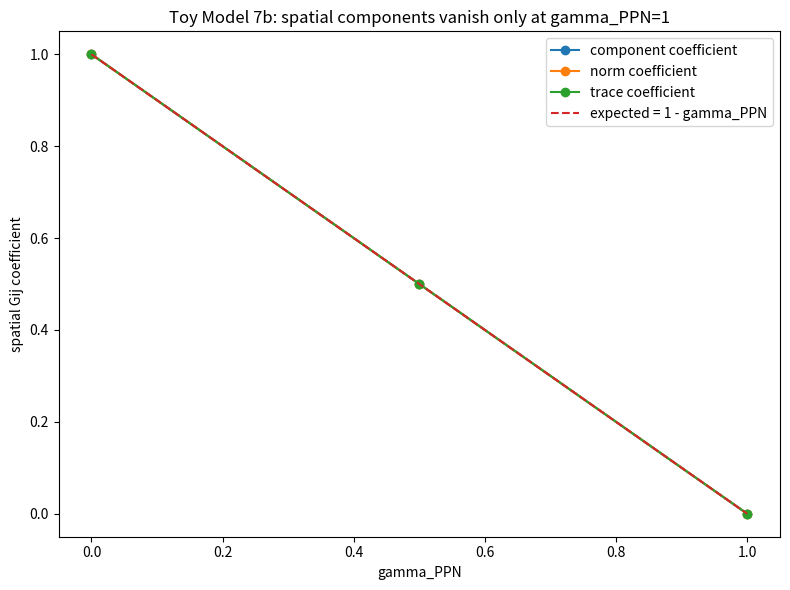
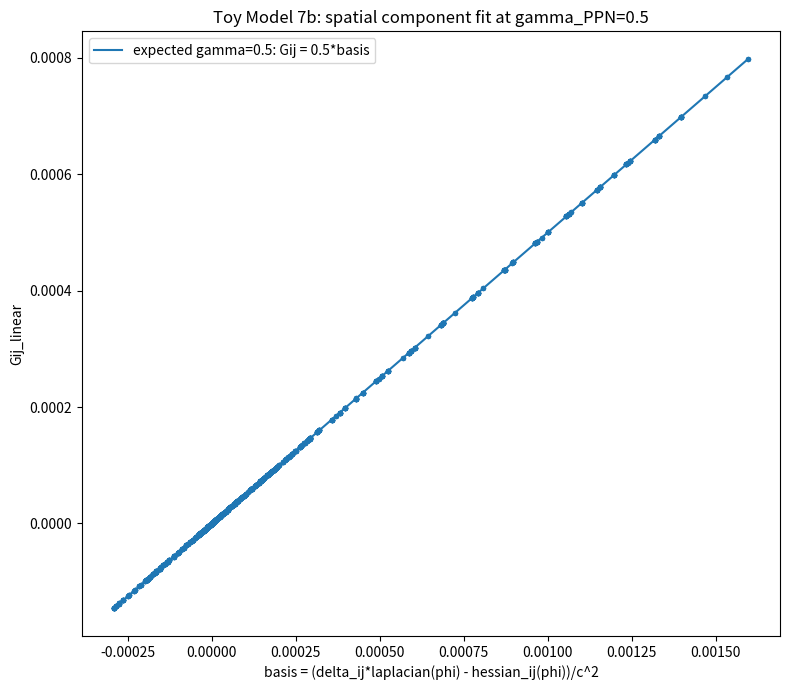
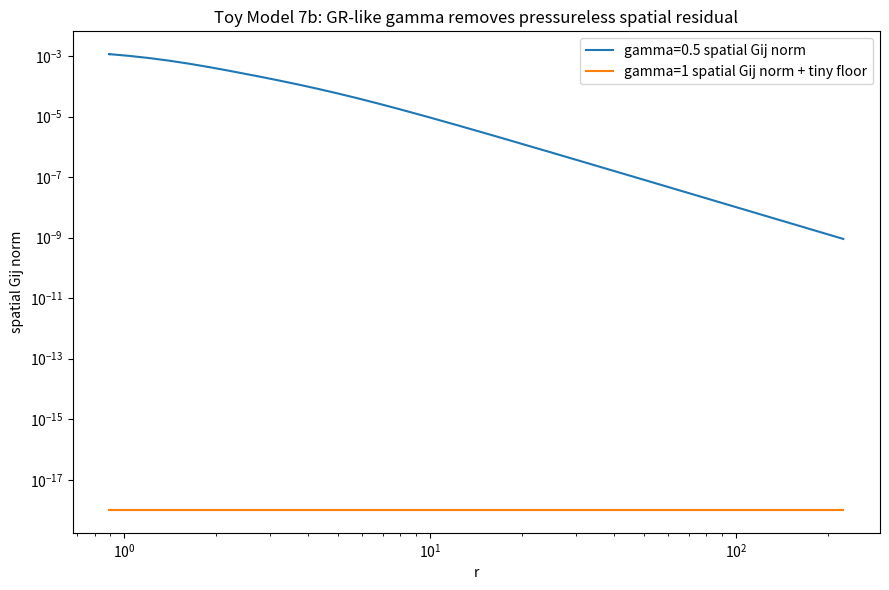
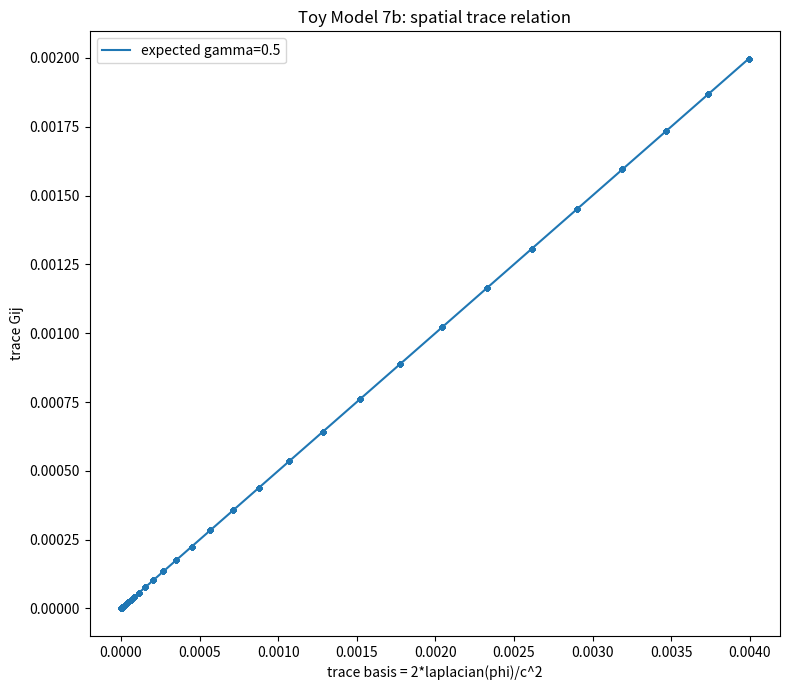
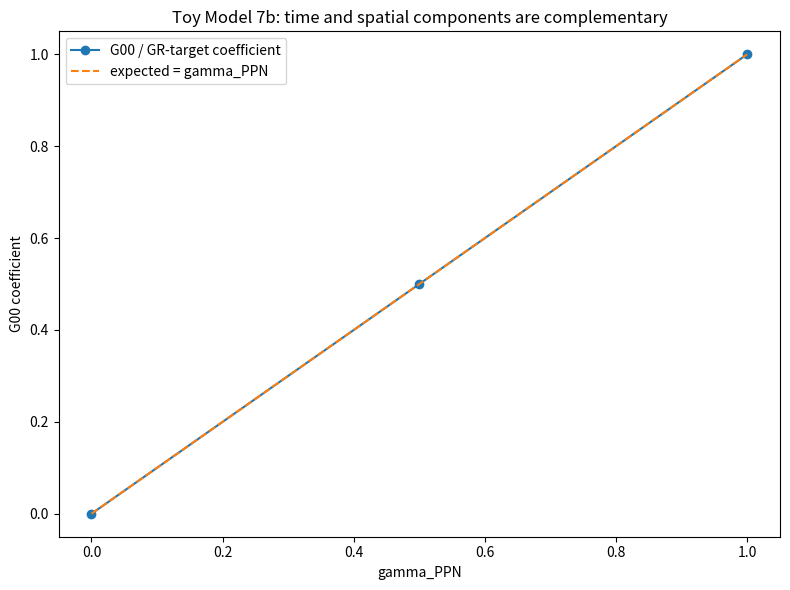

These charts were generated, in order, by the following Python code:
import numpy as np
import matplotlib.pyplot as plt
import csv
import math

# ==============================================================
# TOY MODEL 7b: LINEARIZED EINSTEIN-LIKE SPATIAL COMPONENTS
# ==============================================================
#
# Formal:
#     mu_eff = gamma_source*|Delta K_excess|
#     Phi(r) = -mu_eff/sqrt(r^2 + s^2)
#
#     g_00 = -(1 + 2*Phi/c^2)
#     g_ij = (1 - 2*gamma_PPN*Phi/c^2) delta_ij
#
#     G_00^lin = (2*gamma_PPN/c^2) laplacian(Phi)
#
#     G_ij^lin = ((1 - gamma_PPN)/c^2)
#                [delta_ij laplacian(Phi) - partial_i partial_j Phi]
#
#     For pressureless weak-field matter, T_ij approx 0.
#     Therefore a GR-like weak-field metric should have:
#         gamma_PPN = 1
#         G_ij^lin = 0
#
# Microsoft/plain:
#     mu_eff = gamma_source*abs(delta_K_excess)
#     phi = -mu_eff/sqrt(r^2 + softening^2)
#
#     g00 = -(1 + 2*phi/c^2)
#     gij = (1 - 2*gamma_PPN*phi/c^2)*delta_ij
#
#     G00_linear = 2*gamma_PPN*laplacian(phi)/c^2
#
#     Gij_linear = (1 - gamma_PPN)*(delta_ij*laplacian(phi) - hessian_ij(phi))/c^2
#
#     gamma_PPN = 1 makes Gij_linear vanish for pressureless weak-field matter
#
# Normal:
#     Toy Model 7a tested the 00 source-curvature relation.
#     Toy Model 7b tests the spatial components of the same linearized metric.
#     The key question is whether spatial curvature is required to remove
#     unphysical spatial stress/curvature for a pressureless source.
#
# This is NOT full GR.
# It is a linearized, weak-field, static, spherical-source component test.

EPS = 1e-12
GAMMA_SOURCE = 1.0

NETWORK_CASES = [
    {"label": "r4_a2_b060", "alpha": 2.0, "beta": 0.60, "radius": 4.0},
    {"label": "r4_a8_b025", "alpha": 8.0, "beta": 0.25, "radius": 4.0},
    {"label": "r6_a2_b060", "alpha": 2.0, "beta": 0.60, "radius": 6.0},
    {"label": "r6_a4_b035", "alpha": 4.0, "beta": 0.35, "radius": 6.0},
    {"label": "r6_a8_b025", "alpha": 8.0, "beta": 0.25, "radius": 6.0},
    {"label": "r8_a4_b035", "alpha": 4.0, "beta": 0.35, "radius": 8.0},
    {"label": "r8_a8_b025", "alpha": 8.0, "beta": 0.25, "radius": 8.0},
]

C_LIGHT_VALUES = [10.0, 12.0, 16.0]
GAMMA_PPN_VALUES = [0.0, 0.5, 1.0]

PROFILE_CSV = "toy_model_7b_component_profiles.csv"
SUMMARY_CSV = "toy_model_7b_summary.csv"
CASE_CSV = "toy_model_7b_case_summary.csv"

COEFFS = {
    4: (-0.371681415929, -0.371681415929, -0.300884955752, -0.300884955752),
    5: (-0.362416107383, -0.362416107383, -0.308724832215, -0.308724832215),
    6: (-0.314720812183, -0.314720812183, -0.274111675127, -0.274111675127),
    7: (-0.276679841897, -0.276679841897, -0.245059288538, -0.245059288538),
    8: (-0.258675078864, -0.258675078864, -0.233438485804, -0.233438485804),
}


def delta_K_excess(alpha, beta, radius):
    r_int = int(radius)

    if r_int not in COEFFS:
        raise ValueError("radius must be one of 4, 5, 6, 7, 8")

    c_beta, c_inv_beta, c_ab, c_ba = COEFFS[r_int]

    return (
        c_beta * (math.sqrt(beta) - 1.0)
        + c_inv_beta * (1.0 / math.sqrt(beta) - 1.0)
        + c_ab * (math.sqrt(alpha / beta) - 1.0)
        + c_ba * (math.sqrt(beta / alpha) - 1.0)
    )


def mu_eff(alpha, beta, radius, gamma_source=1.0):
    return gamma_source * abs(delta_K_excess(alpha, beta, radius))


def softening_from_radius(radius):
    return max(1.8, radius / 3.0)


def weak_field_parameter(mu, radius, c_light):
    s = softening_from_radius(radius)
    return 2.0*mu/(s*c_light*c_light)


def make_directions():
    raw = [
        (1, 0, 0),
        (0, 1, 0),
        (0, 0, 1),
        (1, 1, 0),
        (1, -1, 0),
        (1, 0, 1),
        (1, 0, -1),
        (0, 1, 1),
        (0, 1, -1),
        (1, 1, 1),
        (1, 1, -1),
        (1, -1, 1),
        (-1, 1, 1),
    ]

    dirs = []

    for v in raw:
        arr = np.array(v, dtype=float)
        arr = arr / np.linalg.norm(arr)
        dirs.append(arr)

    return np.array(dirs, dtype=float)


DIRECTIONS = make_directions()
R_OVER_S = np.logspace(-0.35, 2.05, 75)


def make_points(softening):
    points = []

    for q in R_OVER_S:
        rr = softening*q
        for d in DIRECTIONS:
            points.append(rr*d)

    return np.array(points, dtype=float)


def potential_laplacian_and_hessian(points, mu, softening):
    """
    Formal:
        Phi = -mu/sqrt(r^2+s^2)
        partial_i partial_j Phi = mu[delta_ij/A^(3/2) - 3*x_i*x_j/A^(5/2)]
        laplacian(Phi) = 3*mu*s^2/A^(5/2)

    Microsoft/plain:
        hessian_ij = mu*(delta_ij/A^(3/2) - 3*x_i*x_j/A^(5/2))
        laplacian_phi = 3*mu*s^2/A^(5/2)
    """
    x = points[:, 0]
    y = points[:, 1]
    z = points[:, 2]

    r2 = x*x + y*y + z*z
    A = r2 + softening*softening

    phi = -mu / np.sqrt(A)
    lap = 3.0*mu*softening*softening/(A**2.5)
    rho = lap/(4.0*math.pi)

    n = len(points)
    hess = np.zeros((n, 3, 3), dtype=float)

    coords = [x, y, z]

    for i in range(3):
        for j in range(3):
            delta = 1.0 if i == j else 0.0
            hess[:, i, j] = mu*(delta/(A**1.5) - 3.0*coords[i]*coords[j]/(A**2.5))

    return phi, lap, rho, hess


def linearized_components(points, mu, softening, c_light, gamma_ppn):
    phi, lap, rho, hess = potential_laplacian_and_hessian(points, mu, softening)

    n = len(points)
    delta = np.eye(3)

    basis = np.zeros((n, 3, 3), dtype=float)

    for i in range(3):
        for j in range(3):
            basis[:, i, j] = (delta[i, j]*lap - hess[:, i, j])/(c_light*c_light)

    Gij = (1.0 - gamma_ppn)*basis
    G00 = 2.0*gamma_ppn*lap/(c_light*c_light)
    G00_source = 8.0*math.pi*gamma_ppn*rho/(c_light*c_light)
    G00_GR_target = 8.0*math.pi*rho/(c_light*c_light)

    trace_Gij = Gij[:, 0, 0] + Gij[:, 1, 1] + Gij[:, 2, 2]
    trace_basis = 2.0*lap/(c_light*c_light)

    spatial_norm = np.sqrt(np.sum(Gij*Gij, axis=(1, 2)))
    basis_norm = np.sqrt(np.sum(basis*basis, axis=(1, 2)))

    return {
        "phi": phi,
        "lap": lap,
        "rho": rho,
        "hess": hess,
        "basis": basis,
        "Gij": Gij,
        "G00": G00,
        "G00_source": G00_source,
        "G00_GR_target": G00_GR_target,
        "trace_Gij": trace_Gij,
        "trace_basis": trace_basis,
        "spatial_norm": spatial_norm,
        "basis_norm": basis_norm,
    }


def r2_score(y, pred):
    y = np.asarray(y, dtype=float)
    pred = np.asarray(pred, dtype=float)

    mask = np.isfinite(y) & np.isfinite(pred)
    y = y[mask]
    pred = pred[mask]

    if len(y) < 2:
        return np.nan

    ss_res = np.sum((y - pred)**2)
    ss_tot = np.sum((y - np.mean(y))**2)

    if ss_tot <= EPS:
        if np.sqrt(np.mean((y - pred)**2)) < 1e-14:
            return 1.0
        return np.nan

    return float(1.0 - ss_res/ss_tot)


def fit_origin(x, y):
    x = np.asarray(x, dtype=float)
    y = np.asarray(y, dtype=float)

    mask = np.isfinite(x) & np.isfinite(y)
    x = x[mask]
    y = y[mask]

    denom = np.sum(x*x)

    if denom <= EPS:
        return np.nan, np.full_like(y, np.nan), np.nan

    q = float(np.sum(x*y)/denom)
    pred = q*x

    return q, pred, r2_score(y, pred)


def run_case(case, c_light, gamma_ppn):
    label = case["label"]
    alpha = case["alpha"]
    beta = case["beta"]
    radius = case["radius"]

    dK = delta_K_excess(alpha, beta, radius)
    mu = mu_eff(alpha, beta, radius, GAMMA_SOURCE)
    s = softening_from_radius(radius)
    weak = weak_field_parameter(mu, radius, c_light)

    points = make_points(s)
    out = linearized_components(points, mu, s, c_light, gamma_ppn)

    G00_q, _, G00_R2 = fit_origin(out["G00_source"], out["G00"])
    G00_GR_q, _, G00_GR_R2 = fit_origin(out["G00_GR_target"], out["G00"])

    component_x = out["basis"].reshape(-1)
    component_y = out["Gij"].reshape(-1)

    component_q, _, component_R2 = fit_origin(component_x, component_y)

    trace_q, _, trace_R2 = fit_origin(out["trace_basis"], out["trace_Gij"])
    norm_q, _, norm_R2 = fit_origin(out["basis_norm"], out["spatial_norm"])

    expected_spatial_coeff = 1.0 - gamma_ppn
    expected_norm_coeff = abs(1.0 - gamma_ppn)

    max_abs_Gij = float(np.max(np.abs(out["Gij"])))
    mean_abs_Gij = float(np.mean(np.abs(out["Gij"])))
    mean_abs_G00_GR_target = float(np.mean(np.abs(out["G00_GR_target"])))
    spatial_to_GR_source_ratio = mean_abs_Gij/(mean_abs_G00_GR_target + EPS)

    pressureless_residual_pass = True

    if abs(gamma_ppn - 1.0) < 1e-12:
        pressureless_residual_pass = max_abs_Gij < 1e-14

    G00_pass = True

    if gamma_ppn > 0:
        G00_pass = (
            abs(G00_q - 1.0) < 1e-12
            and G00_R2 > 0.999999
        )
    else:
        G00_pass = abs(G00_GR_q) < 1e-14

    spatial_coeff_pass = (
        abs(component_q - expected_spatial_coeff) < 1e-12
        and abs(trace_q - expected_spatial_coeff) < 1e-12
        and abs(norm_q - expected_norm_coeff) < 1e-12
    )

    gamma_GR_pass = abs(G00_GR_q - gamma_ppn) < 1e-12

    case_pass = (
        weak < 0.05
        and G00_pass
        and spatial_coeff_pass
        and gamma_GR_pass
        and pressureless_residual_pass
    )

    summary = {
        "case": label,
        "alpha": alpha,
        "beta": beta,
        "radius": radius,
        "delta_K_excess": dK,
        "mu_eff": mu,
        "softening": s,
        "c_light": c_light,
        "gamma_PPN": gamma_ppn,
        "weak_field_parameter": weak,
        "G00_metric_vs_source_Q": G00_q,
        "G00_metric_vs_source_R2": G00_R2,
        "G00_vs_GR_target_Q": G00_GR_q,
        "G00_vs_GR_target_R2": G00_GR_R2,
        "Gij_component_Q": component_q,
        "Gij_component_R2": component_R2,
        "Gij_trace_Q": trace_q,
        "Gij_trace_R2": trace_R2,
        "Gij_norm_Q": norm_q,
        "Gij_norm_R2": norm_R2,
        "expected_spatial_coeff": expected_spatial_coeff,
        "expected_norm_coeff": expected_norm_coeff,
        "max_abs_Gij": max_abs_Gij,
        "mean_abs_Gij": mean_abs_Gij,
        "mean_abs_G00_GR_target": mean_abs_G00_GR_target,
        "spatial_to_GR_source_ratio": spatial_to_GR_source_ratio,
        "pressureless_residual_pass": int(pressureless_residual_pass),
        "case_pass": int(case_pass),
    }

    profile_rows = []

    rvals = np.sqrt(np.sum(points*points, axis=1))
    stride = max(1, len(points)//300)

    for idx in range(0, len(points), stride):
        profile_rows.append({
            "case": label,
            "c_light": c_light,
            "gamma_PPN": gamma_ppn,
            "x": float(points[idx, 0]),
            "y": float(points[idx, 1]),
            "z": float(points[idx, 2]),
            "r": float(rvals[idx]),
            "rho_network": float(out["rho"][idx]),
            "laplacian_phi": float(out["lap"][idx]),
            "G00_metric": float(out["G00"][idx]),
            "G00_source": float(out["G00_source"][idx]),
            "Gxx": float(out["Gij"][idx, 0, 0]),
            "Gyy": float(out["Gij"][idx, 1, 1]),
            "Gzz": float(out["Gij"][idx, 2, 2]),
            "Gxy": float(out["Gij"][idx, 0, 1]),
            "Gxz": float(out["Gij"][idx, 0, 2]),
            "Gyz": float(out["Gij"][idx, 1, 2]),
            "Gij_norm": float(out["spatial_norm"][idx]),
            "Gij_basis_norm": float(out["basis_norm"][idx]),
            "trace_Gij": float(out["trace_Gij"][idx]),
            "trace_basis": float(out["trace_basis"][idx]),
        })

    arrays = {
        "points": points,
        **out,
    }

    return summary, profile_rows, arrays


def save_csv(filename, rows):
    if not rows:
        print("No rows to save:", filename)
        return

    keys = []

    for row in rows:
        for key in row.keys():
            if key not in keys:
                keys.append(key)

    with open(filename, "w", newline="") as f:
        writer = csv.DictWriter(f, fieldnames=keys, extrasaction="ignore")
        writer.writeheader()
        writer.writerows(rows)

    print("Saved CSV:", filename)


def make_plots(case_rows, rep_gamma05, rep_gamma1):
    gammas = sorted(set(float(r["gamma_PPN"]) for r in case_rows))

    measured_component = []
    measured_norm = []
    measured_trace = []
    expected = []

    for g in gammas:
        subset = [r for r in case_rows if abs(float(r["gamma_PPN"]) - g) < 1e-12]
        measured_component.append(np.mean([r["Gij_component_Q"] for r in subset]))
        measured_norm.append(np.mean([r["Gij_norm_Q"] for r in subset]))
        measured_trace.append(np.mean([r["Gij_trace_Q"] for r in subset]))
        expected.append(1.0 - g)

    plt.figure(figsize=(8, 6))
    plt.plot(gammas, measured_component, marker="o", label="component coefficient")
    plt.plot(gammas, measured_norm, marker="o", label="norm coefficient")
    plt.plot(gammas, measured_trace, marker="o", label="trace coefficient")
    plt.plot(gammas, expected, linestyle="--", label="expected = 1 - gamma_PPN")
    plt.xlabel("gamma_PPN")
    plt.ylabel("spatial Gij coefficient")
    plt.title("Toy Model 7b: spatial components vanish only at gamma_PPN=1")
    plt.legend()
    plt.tight_layout()
    plt.savefig("toy_model_7b_spatial_coefficients_vs_gamma.png", dpi=200)
    plt.show()

    bx = rep_gamma05["basis"].reshape(-1)
    gy = rep_gamma05["Gij"].reshape(-1)

    plt.figure(figsize=(8, 7))
    plt.scatter(bx, gy, s=8)
    lo = min(np.min(bx), np.min(gy))
    hi = max(np.max(bx), np.max(gy))
    xx = np.linspace(lo, hi, 200)
    plt.plot(xx, 0.5*xx, label="expected gamma=0.5: Gij = 0.5*basis")
    plt.xlabel("basis = (delta_ij*laplacian(phi) - hessian_ij(phi))/c^2")
    plt.ylabel("Gij_linear")
    plt.title("Toy Model 7b: spatial component fit at gamma_PPN=0.5")
    plt.legend()
    plt.tight_layout()
    plt.savefig("toy_model_7b_Gij_component_fit_gamma05.png", dpi=200)
    plt.show()

    points05 = rep_gamma05["points"]
    r05 = np.sqrt(np.sum(points05*points05, axis=1))
    order05 = np.argsort(r05)

    points1 = rep_gamma1["points"]
    r1 = np.sqrt(np.sum(points1*points1, axis=1))
    order1 = np.argsort(r1)

    plt.figure(figsize=(9, 6))
    plt.loglog(r05[order05], rep_gamma05["spatial_norm"][order05], label="gamma=0.5 spatial Gij norm")
    zero_floor = np.full_like(r1[order1], 1e-18)
    plt.loglog(r1[order1], rep_gamma1["spatial_norm"][order1] + zero_floor, label="gamma=1 spatial Gij norm + tiny floor")
    plt.xlabel("r")
    plt.ylabel("spatial Gij norm")
    plt.title("Toy Model 7b: GR-like gamma removes pressureless spatial residual")
    plt.legend()
    plt.tight_layout()
    plt.savefig("toy_model_7b_pressureless_spatial_residual.png", dpi=200)
    plt.show()

    trace_x = rep_gamma05["trace_basis"]
    trace_y = rep_gamma05["trace_Gij"]

    plt.figure(figsize=(8, 7))
    plt.scatter(trace_x, trace_y, s=10)
    lo = min(np.min(trace_x), np.min(trace_y))
    hi = max(np.max(trace_x), np.max(trace_y))
    xx = np.linspace(lo, hi, 200)
    plt.plot(xx, 0.5*xx, label="expected gamma=0.5")
    plt.xlabel("trace basis = 2*laplacian(phi)/c^2")
    plt.ylabel("trace Gij")
    plt.title("Toy Model 7b: spatial trace relation")
    plt.legend()
    plt.tight_layout()
    plt.savefig("toy_model_7b_spatial_trace_relation.png", dpi=200)
    plt.show()

    gammas2 = sorted(set(float(r["gamma_PPN"]) for r in case_rows))
    G00_coeff = []

    for g in gammas2:
        subset = [r for r in case_rows if abs(float(r["gamma_PPN"]) - g) < 1e-12]
        G00_coeff.append(np.mean([r["G00_vs_GR_target_Q"] for r in subset]))

    plt.figure(figsize=(8, 6))
    plt.plot(gammas2, G00_coeff, marker="o", label="G00 / GR-target coefficient")
    plt.plot(gammas2, gammas2, linestyle="--", label="expected = gamma_PPN")
    plt.xlabel("gamma_PPN")
    plt.ylabel("G00 coefficient")
    plt.title("Toy Model 7b: time and spatial components are complementary")
    plt.legend()
    plt.tight_layout()
    plt.savefig("toy_model_7b_G00_gamma_coefficient.png", dpi=200)
    plt.show()

    print("Saved plots:")
    print("toy_model_7b_spatial_coefficients_vs_gamma.png")
    print("toy_model_7b_Gij_component_fit_gamma05.png")
    print("toy_model_7b_pressureless_spatial_residual.png")
    print("toy_model_7b_spatial_trace_relation.png")
    print("toy_model_7b_G00_gamma_coefficient.png")


def main():
    print("\n==============================================================")
    print("TOY MODEL 7b: LINEARIZED EINSTEIN-LIKE SPATIAL COMPONENTS")
    print("==============================================================")

    print("\nFormal:")
    print("    G_00^lin = (2*gamma_PPN/c^2)*laplacian(Phi)")
    print("    G_ij^lin = ((1-gamma_PPN)/c^2)[delta_ij*laplacian(Phi) - partial_i partial_j Phi]")
    print("    pressureless weak-field matter wants G_ij^lin approx 0")
    print("    therefore the GR-like case is gamma_PPN = 1")

    print("\nMicrosoft/plain:")
    print("    G00_linear = 2*gamma_PPN*laplacian(phi)/c^2")
    print("    Gij_linear = (1-gamma_PPN)*(delta_ij*laplacian(phi)-hessian_ij(phi))/c^2")
    print("    pressureless_source means target_Gij = 0")
    print("    gamma_PPN=1 makes Gij_linear vanish")

    print("\nNormal:")
    print("    We test the spatial parts of the same weak-field metric.")
    print("    This checks whether spatial curvature is required for a pressureless GR-like structure.")
    print("==============================================================")

    all_case_rows = []
    all_profile_rows = []
    rep_gamma05 = None
    rep_gamma1 = None

    total = len(NETWORK_CASES)*len(C_LIGHT_VALUES)*len(GAMMA_PPN_VALUES)
    counter = 0

    for case in NETWORK_CASES:
        for c_light in C_LIGHT_VALUES:
            for gamma_ppn in GAMMA_PPN_VALUES:
                counter += 1
                print("Running case %d/%d: %s, c=%.1f, gamma_PPN=%.1f" % (
                    counter, total, case["label"], c_light, gamma_ppn
                ))

                summary, profile_rows, arrays = run_case(case, c_light, gamma_ppn)

                all_case_rows.append(summary)
                all_profile_rows.extend(profile_rows)

                if case["label"] == "r6_a8_b025" and abs(c_light - 12.0) < 1e-12:
                    if abs(gamma_ppn - 0.5) < 1e-12:
                        rep_gamma05 = arrays
                    if abs(gamma_ppn - 1.0) < 1e-12:
                        rep_gamma1 = arrays

    save_csv(CASE_CSV, all_case_rows)
    save_csv(PROFILE_CSV, all_profile_rows)

    pass_count = int(sum(row["case_pass"] for row in all_case_rows))
    total_count = len(all_case_rows)
    max_weak = float(max(row["weak_field_parameter"] for row in all_case_rows))

    mean_G00_Q_positive_gamma = float(np.mean([
        row["G00_metric_vs_source_Q"]
        for row in all_case_rows
        if float(row["gamma_PPN"]) > 0
    ]))

    mean_G00_R2_positive_gamma = float(np.mean([
        row["G00_metric_vs_source_R2"]
        for row in all_case_rows
        if float(row["gamma_PPN"]) > 0
    ]))

    gamma_groups = {}
    for gamma in GAMMA_PPN_VALUES:
        subset = [row for row in all_case_rows if abs(float(row["gamma_PPN"]) - gamma) < 1e-12]
        gamma_groups[gamma] = {
            "mean_Gij_component_Q": float(np.mean([row["Gij_component_Q"] for row in subset])),
            "mean_Gij_trace_Q": float(np.mean([row["Gij_trace_Q"] for row in subset])),
            "mean_Gij_norm_Q": float(np.mean([row["Gij_norm_Q"] for row in subset])),
            "mean_G00_GR_target_Q": float(np.mean([row["G00_vs_GR_target_Q"] for row in subset])),
            "mean_spatial_to_GR_source_ratio": float(np.mean([row["spatial_to_GR_source_ratio"] for row in subset])),
            "max_abs_Gij": float(np.max([row["max_abs_Gij"] for row in subset])),
        }

    final = {
        "case_groups_passed": pass_count,
        "case_groups_total": total_count,
        "max_weak_field_parameter": max_weak,
        "mean_G00_metric_vs_source_Q_positive_gamma": mean_G00_Q_positive_gamma,
        "mean_G00_metric_vs_source_R2_positive_gamma": mean_G00_R2_positive_gamma,
        "gamma0_mean_Gij_component_Q": gamma_groups[0.0]["mean_Gij_component_Q"],
        "gamma05_mean_Gij_component_Q": gamma_groups[0.5]["mean_Gij_component_Q"],
        "gamma1_mean_Gij_component_Q": gamma_groups[1.0]["mean_Gij_component_Q"],
        "gamma0_mean_Gij_trace_Q": gamma_groups[0.0]["mean_Gij_trace_Q"],
        "gamma05_mean_Gij_trace_Q": gamma_groups[0.5]["mean_Gij_trace_Q"],
        "gamma1_mean_Gij_trace_Q": gamma_groups[1.0]["mean_Gij_trace_Q"],
        "gamma0_mean_Gij_norm_Q": gamma_groups[0.0]["mean_Gij_norm_Q"],
        "gamma05_mean_Gij_norm_Q": gamma_groups[0.5]["mean_Gij_norm_Q"],
        "gamma1_mean_Gij_norm_Q": gamma_groups[1.0]["mean_Gij_norm_Q"],
        "gamma0_mean_G00_GR_target_Q": gamma_groups[0.0]["mean_G00_GR_target_Q"],
        "gamma05_mean_G00_GR_target_Q": gamma_groups[0.5]["mean_G00_GR_target_Q"],
        "gamma1_mean_G00_GR_target_Q": gamma_groups[1.0]["mean_G00_GR_target_Q"],
        "gamma1_max_abs_Gij": gamma_groups[1.0]["max_abs_Gij"],
    }

    save_csv(SUMMARY_CSV, [final])

    print("\n==============================================================")
    print("FINAL TOY MODEL 7b SUMMARY")
    print("==============================================================")

    print("\nFormal:")
    print("    G_ij^lin = ((1-gamma_PPN)/c^2)[delta_ij*laplacian(Phi) - partial_i partial_j Phi]")
    print("    For pressureless matter, target G_ij^lin = 0")
    print("    Therefore gamma_PPN=1 is selected by spatial-component consistency")

    print("\nMicrosoft/plain:")
    print("    Gij_linear = (1-gamma_PPN)*spatial_basis")
    print("    pressureless_target = 0")
    print("    gamma_PPN=1 makes Gij_linear = 0")

    print("\nNormal:")
    print("    The spatial Einstein-like components vanish only in the GR-like gamma=1 case.")
    print("    This complements Toy Model 7a, which tested the 00 component.")

    print("\nCases:")
    print("    case groups passed = %d/%d" % (pass_count, total_count))

    print("\nWeak-field condition:")
    print("    max weak_field_parameter =", max_weak)
    print("    target < 0.05")

    print("\n00-component consistency:")
    print("    mean G00_metric_vs_source_Q for gamma>0 =", mean_G00_Q_positive_gamma)
    print("    mean G00_metric_vs_source_R2 for gamma>0 =", mean_G00_R2_positive_gamma)

    print("\nSpatial-component coefficient check:")
    print("    expected Gij coefficient = 1 - gamma_PPN")
    print("    gamma=0.0: component Q =", gamma_groups[0.0]["mean_Gij_component_Q"])
    print("    gamma=0.5: component Q =", gamma_groups[0.5]["mean_Gij_component_Q"])
    print("    gamma=1.0: component Q =", gamma_groups[1.0]["mean_Gij_component_Q"])

    print("\nSpatial trace check:")
    print("    gamma=0.0: trace Q =", gamma_groups[0.0]["mean_Gij_trace_Q"])
    print("    gamma=0.5: trace Q =", gamma_groups[0.5]["mean_Gij_trace_Q"])
    print("    gamma=1.0: trace Q =", gamma_groups[1.0]["mean_Gij_trace_Q"])

    print("\nSpatial norm check:")
    print("    gamma=0.0: norm Q =", gamma_groups[0.0]["mean_Gij_norm_Q"])
    print("    gamma=0.5: norm Q =", gamma_groups[0.5]["mean_Gij_norm_Q"])
    print("    gamma=1.0: norm Q =", gamma_groups[1.0]["mean_Gij_norm_Q"])

    print("\nGR-like pressureless residual check:")
    print("    gamma=1.0 max_abs_Gij =", gamma_groups[1.0]["max_abs_Gij"])
    print("    target approx 0")

    weak_pass = max_weak < 0.05
    cases_pass = pass_count == total_count
    G00_pass = abs(mean_G00_Q_positive_gamma - 1.0) < 1e-12 and mean_G00_R2_positive_gamma > 0.999999
    spatial_pass = (
        abs(gamma_groups[0.0]["mean_Gij_component_Q"] - 1.0) < 1e-12
        and abs(gamma_groups[0.5]["mean_Gij_component_Q"] - 0.5) < 1e-12
        and abs(gamma_groups[1.0]["mean_Gij_component_Q"] - 0.0) < 1e-12
    )
    trace_pass = (
        abs(gamma_groups[0.0]["mean_Gij_trace_Q"] - 1.0) < 1e-12
        and abs(gamma_groups[0.5]["mean_Gij_trace_Q"] - 0.5) < 1e-12
        and abs(gamma_groups[1.0]["mean_Gij_trace_Q"] - 0.0) < 1e-12
    )
    norm_pass = (
        abs(gamma_groups[0.0]["mean_Gij_norm_Q"] - 1.0) < 1e-12
        and abs(gamma_groups[0.5]["mean_Gij_norm_Q"] - 0.5) < 1e-12
        and abs(gamma_groups[1.0]["mean_Gij_norm_Q"] - 0.0) < 1e-12
    )
    pressureless_pass = gamma_groups[1.0]["max_abs_Gij"] < 1e-14

    print("\nWEAK-FIELD CONDITION:", "PASS" if weak_pass else "CHECK")
    print("CASE ROBUSTNESS:", "PASS" if cases_pass else "CHECK")
    print("00 SOURCE-CURVATURE CONSISTENCY:", "PASS" if G00_pass else "CHECK")
    print("SPATIAL COMPONENT COEFFICIENT:", "PASS" if spatial_pass else "CHECK")
    print("SPATIAL TRACE RELATION:", "PASS" if trace_pass else "CHECK")
    print("SPATIAL NORM SCALING:", "PASS" if norm_pass else "CHECK")
    print("PRESSURELESS GAMMA=1 RESIDUAL:", "PASS" if pressureless_pass else "CHECK")

    if weak_pass and cases_pass and G00_pass and spatial_pass and trace_pass and norm_pass and pressureless_pass:
        print("\nRESULT: PASS")
        print("Toy Model 7b supports the spatial-component consistency bridge:")
        print("network source -> metric -> Gij_linear vanishes for pressureless matter only when gamma_PPN=1")
    else:
        print("\nRESULT: MIXED")
        print("Inspect CHECK diagnostics before moving on.")

    print("==============================================================")

    if rep_gamma05 is not None and rep_gamma1 is not None:
        make_plots(all_case_rows, rep_gamma05, rep_gamma1)


if __name__ == "__main__":
    main()
